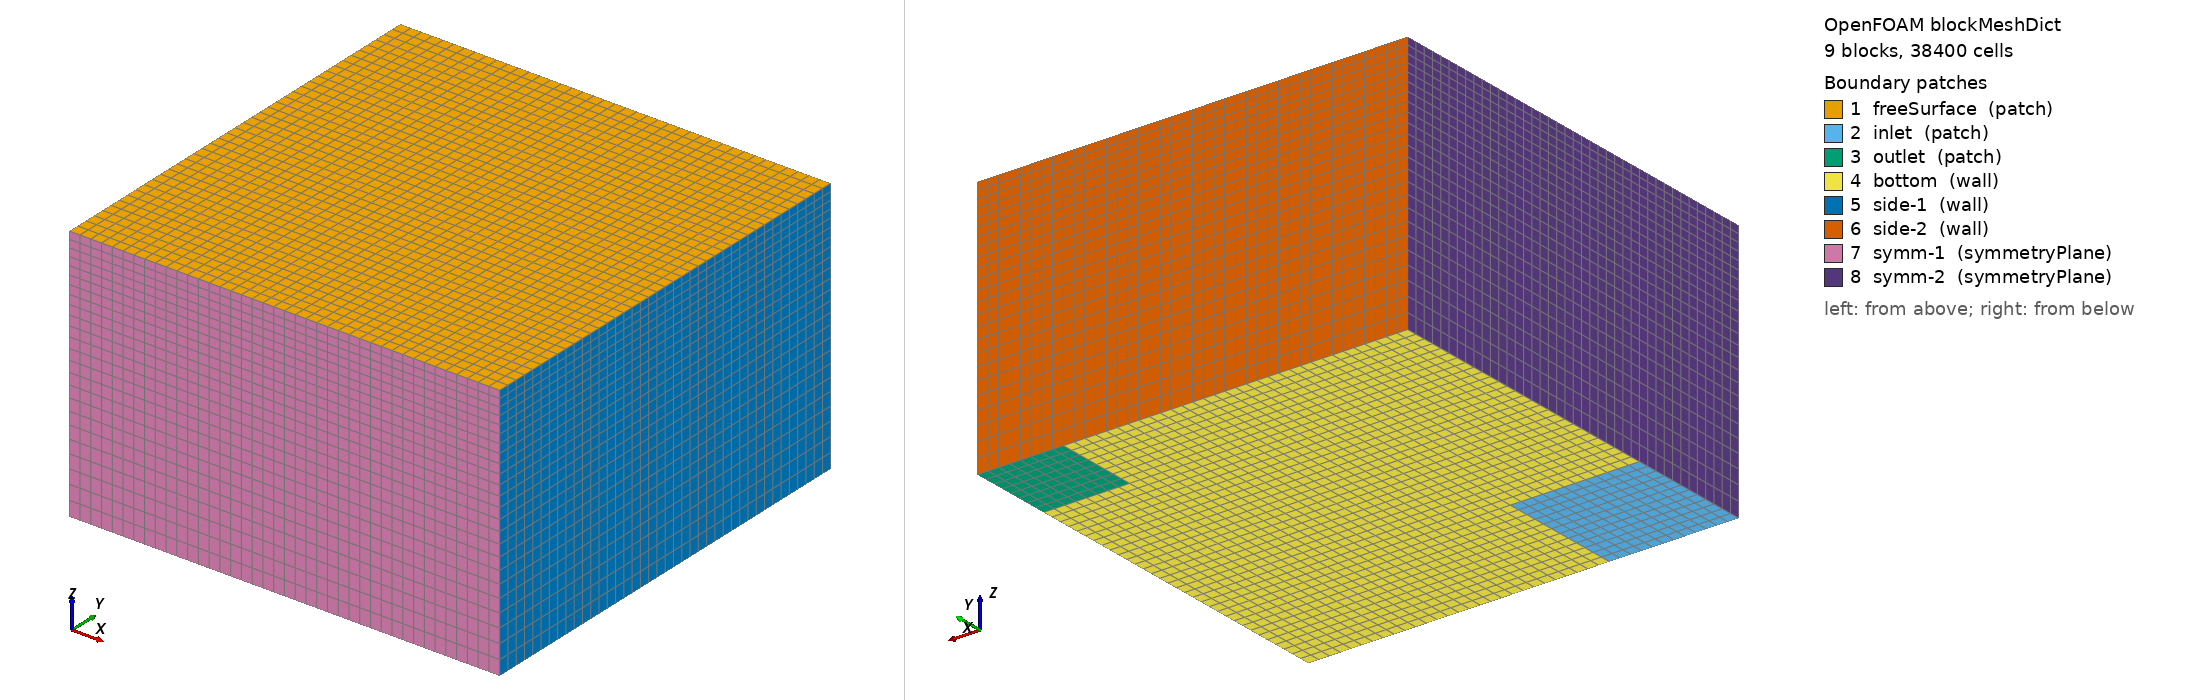

OpenFOAM case: the mesh blockMesh builds from blockMeshDict, 9 block(s), 38400 cells. Boundary patches (legend numbers): 1 freeSurface (patch), 2 inlet (patch), 3 outlet (patch), 4 bottom (wall), 5 side-1 (wall), 6 side-2 (wall), 7 symm-1 (symmetryPlane), 8 symm-2 (symmetryPlane). Left view from above one corner, right view from below the opposite corner. Boundary conditions: 3 field file(s) under 0/; 8 of 8 drawn patches have an entry in a shipped field file.

=== constant/polyMesh/blockMeshDict ===
/*--------------------------------*- C++ -*----------------------------------*\
| =========                 |                                                 |
| \\      /  F ield         | foam-extend: Open Source CFD                    |
|  \\    /   O peration     | Version:  3.0                                |
|   \\  /    A nd           | Web:         http://www.extend-project.de       |
|    \\/     M anipulation  |                                                 |
\*---------------------------------------------------------------------------*/
FoamFile
{
    version     2.0;
    format      ascii;
    class       dictionary;
    object      blockMeshDict;
}
// * * * * * * * * * * * * * * * * * * * * * * * * * * * * * * * * * * * * * //

convertToMeters 0.1;

vertices
(
    (0 0 0)
    (0.15 0 0)
    (0.4 0 0)
    (0.5 0 0)

    (0 0.15 0)
    (0.15 0.15 0)
    (0.4 0.15 0)
    (0.5 0.15 0)

    (0 0.4 0)
    (0.15 0.4 0)
    (0.4 0.4 0)
    (0.5 0.4 0)

    (0 0.5 0)
    (0.15 0.5 0)
    (0.4 0.5 0)
    (0.5 0.5 0)

    //
    (0 0 0.3)
    (0.15 0 0.3)
    (0.4 0 0.3)
    (0.5 0 0.3)

    (0 0.15 0.3)
    (0.15 0.15 0.3)
    (0.4 0.15 0.3)
    (0.5 0.15 0.3)

    (0 0.4 0.3)
    (0.15 0.4 0.3)
    (0.4 0.4 0.3)
    (0.5 0.4 0.3)

    (0 0.5 0.3)
    (0.15 0.5 0.3)
    (0.4 0.5 0.3)
    (0.5 0.5 0.3)
);

blocks
(
    hex (0 1 5 4 16 17 21 20) (12 12 24) simpleGrading (1 1 0.5)
    hex (1 2 6 5 17 18 22 21) (20 12 24) simpleGrading (1 1 0.5)
    hex (2 3 7 6 18 19 23 22) (8 12 24) simpleGrading (1 1 0.5)
    hex (4 5 9 8 20 21 25 24) (12 20 24) simpleGrading (1 1 0.5)
    hex (5 6 10 9 21 22 26 25) (20 20 24) simpleGrading (1 1 0.5)
    hex (6 7 11 10 22 23 27 26) (8 20 24) simpleGrading (1 1 0.5)
    hex (8 9 13 12 24 25 29 28) (12 8 24) simpleGrading (1 1 0.5)
    hex (9 10 14 13 25 26 30 29) (20 8 24) simpleGrading (1 1 0.5)
    hex (10 11 15 14 26 27 31 30) (8 8 24) simpleGrading (1 1 0.5)
);

edges
(
);

patches
(
    patch freeSurface
    (
        (16 17 21 20)
        (17 18 22 21)
        (18 19 23 22)
        (20 21 25 24)
        (21 22 26 25)
        (22 23 27 26)
        (24 25 29 28)
        (25 26 30 29)
        (26 27 31 30)
    )

    patch inlet
    (
        (4 5 1 0)
    )

    patch outlet
    (
        (14 15 11 10)
    )

    wall bottom
    (
        (5 6 2 1)
        (6 7 3 2)
        (8 9 5 4)
        (9 10 6 5)
        (10 11 7 6)
        (12 13 9 8)
        (13 14 10 9)
    )

    wall side-1
    (
        (3 7 23 19)
        (7 11 27 23)
        (11 15 31 27)
    )

    wall side-2
    (
        (15 14 30 31)
        (14 13 29 30)
        (13 12 28 29)
    )

    symmetryPlane symm-1
    (
        (0 1 17 16)
        (1 2 18 17)
        (2 3 19 18)
    )

    symmetryPlane symm-2
    (
        (12 8 24 28)
        (8 4 20 24)
        (4 0 16 20)
    )
);

mergePatchPairs
(
);

// ************************************************************************* //


=== system/controlDict ===
/*--------------------------------*- C++ -*----------------------------------*\
| =========                 |                                                 |
| \\      /  F ield         | foam-extend: Open Source CFD                    |
|  \\    /   O peration     | Version:  3.0                                |
|   \\  /    A nd           | Web:         http://www.extend-project.de       |
|    \\/     M anipulation  |                                                 |
\*---------------------------------------------------------------------------*/
FoamFile
{
    version     2.0;
    format      ascii;
    class       dictionary;
    location    "system";
    object      controlDict;
}
// * * * * * * * * * * * * * * * * * * * * * * * * * * * * * * * * * * * * * //

application         interTrackFoam;

startFrom           latestTime;

startTime           0;

stopAt              endTime;

endTime             10;

deltaT              0.001;

writeControl        runTime;

writeInterval       0.01;

cycleWrite          0;

writeFormat         ascii;

writeCompression    compressed;

timeFormat          general;

timePrecision       6;

runTimeModifiable   yes;

// ************************************************************************* //



=== 0/U ===
/*--------------------------------*- C++ -*----------------------------------*\
| =========                 |                                                 |
| \\      /  F ield         | foam-extend: Open Source CFD                    |
|  \\    /   O peration     | Version:  3.0                                |
|   \\  /    A nd           | Web:         http://www.extend-project.de       |
|    \\/     M anipulation  |                                                 |
\*---------------------------------------------------------------------------*/
FoamFile
{
    version     2.0;
    format      ascii;
    class       volVectorField;
    location    "0";
    object      U;
}
// * * * * * * * * * * * * * * * * * * * * * * * * * * * * * * * * * * * * * //

dimensions      [0 1 -1 0 0 0 0];

internalField   uniform (0 0 0);

boundaryField
{
    freeSurface
    {
        type            fixedGradient;
        gradient        uniform (0 0 0);
    }
    inlet
    {
        type            fixedValue;
        value           uniform (0 0 0.25);
    }
    outlet
    {
        type            zeroGradient;
    }
    bottom
    {
        type            fixedValue;
        value           uniform (0 0 0);
    }
    side-1
    {
        type            slip;
    }
    side-2
    {
        type            slip;
    }
    symm-1
    {
        type            symmetryPlane;
    }
    symm-2
    {
        type            symmetryPlane;
    }
}

// ************************************************************************* //


=== 0/motionU ===
/*--------------------------------*- C++ -*----------------------------------*\
| =========                 |                                                 |
| \\      /  F ield         | foam-extend: Open Source CFD                    |
|  \\    /   O peration     | Version:  3.0                                |
|   \\  /    A nd           | Web:         http://www.extend-project.de       |
|    \\/     M anipulation  |                                                 |
\*---------------------------------------------------------------------------*/
FoamFile
{
    version     2.0;
    format      ascii;
    class       tetPointVectorField;
    location    "0";
    object      motionU;
}
// * * * * * * * * * * * * * * * * * * * * * * * * * * * * * * * * * * * * * //

dimensions      [0 1 -1 0 0 0 0];

internalField   uniform (0 0 0);

boundaryField
{
    freeSurface
    {
        type            fixedValue;
        value           uniform (0 0 -1);
    }
    inlet
    {
        type            fixedValue;
        value           uniform (0 0 0);
    }
    outlet
    {
        type            fixedValue;
        value           uniform (0 0 0);
    }
    bottom
    {
        type            fixedValue;
        value           uniform (0 0 0);
    }
    side-1
    {
        type            slip;
    }
    side-2
    {
        type            slip;
    }
    symm-1
    {
        type            symmetryPlane;
    }
    symm-2
    {
        type            symmetryPlane;
    }
}

// ************************************************************************* //


=== 0/p ===
/*--------------------------------*- C++ -*----------------------------------*\
| =========                 |                                                 |
| \\      /  F ield         | foam-extend: Open Source CFD                    |
|  \\    /   O peration     | Version:  3.0                                |
|   \\  /    A nd           | Web:         http://www.extend-project.de       |
|    \\/     M anipulation  |                                                 |
\*---------------------------------------------------------------------------*/
FoamFile
{
    version     2.0;
    format      ascii;
    class       volScalarField;
    location    "0";
    object      p;
}
// * * * * * * * * * * * * * * * * * * * * * * * * * * * * * * * * * * * * * //

dimensions      [1 -1 -2 0 0 0 0];

internalField   uniform 0;

boundaryField
{
    freeSurface
    {
        type            fixedValue;
        value           uniform 0;
    }
    inlet
    {
        type            zeroGradient;
    }
    outlet
    {
        type            fixedValue;
        value           uniform 0;
    }
    bottom
    {
        type            zeroGradient;
    }
    side-1
    {
        type            zeroGradient;
    }
    side-2
    {
        type            zeroGradient;
    }
    symm-1
    {
        type            symmetryPlane;
    }
    symm-2
    {
        type            symmetryPlane;
    }
}

// ************************************************************************* //
